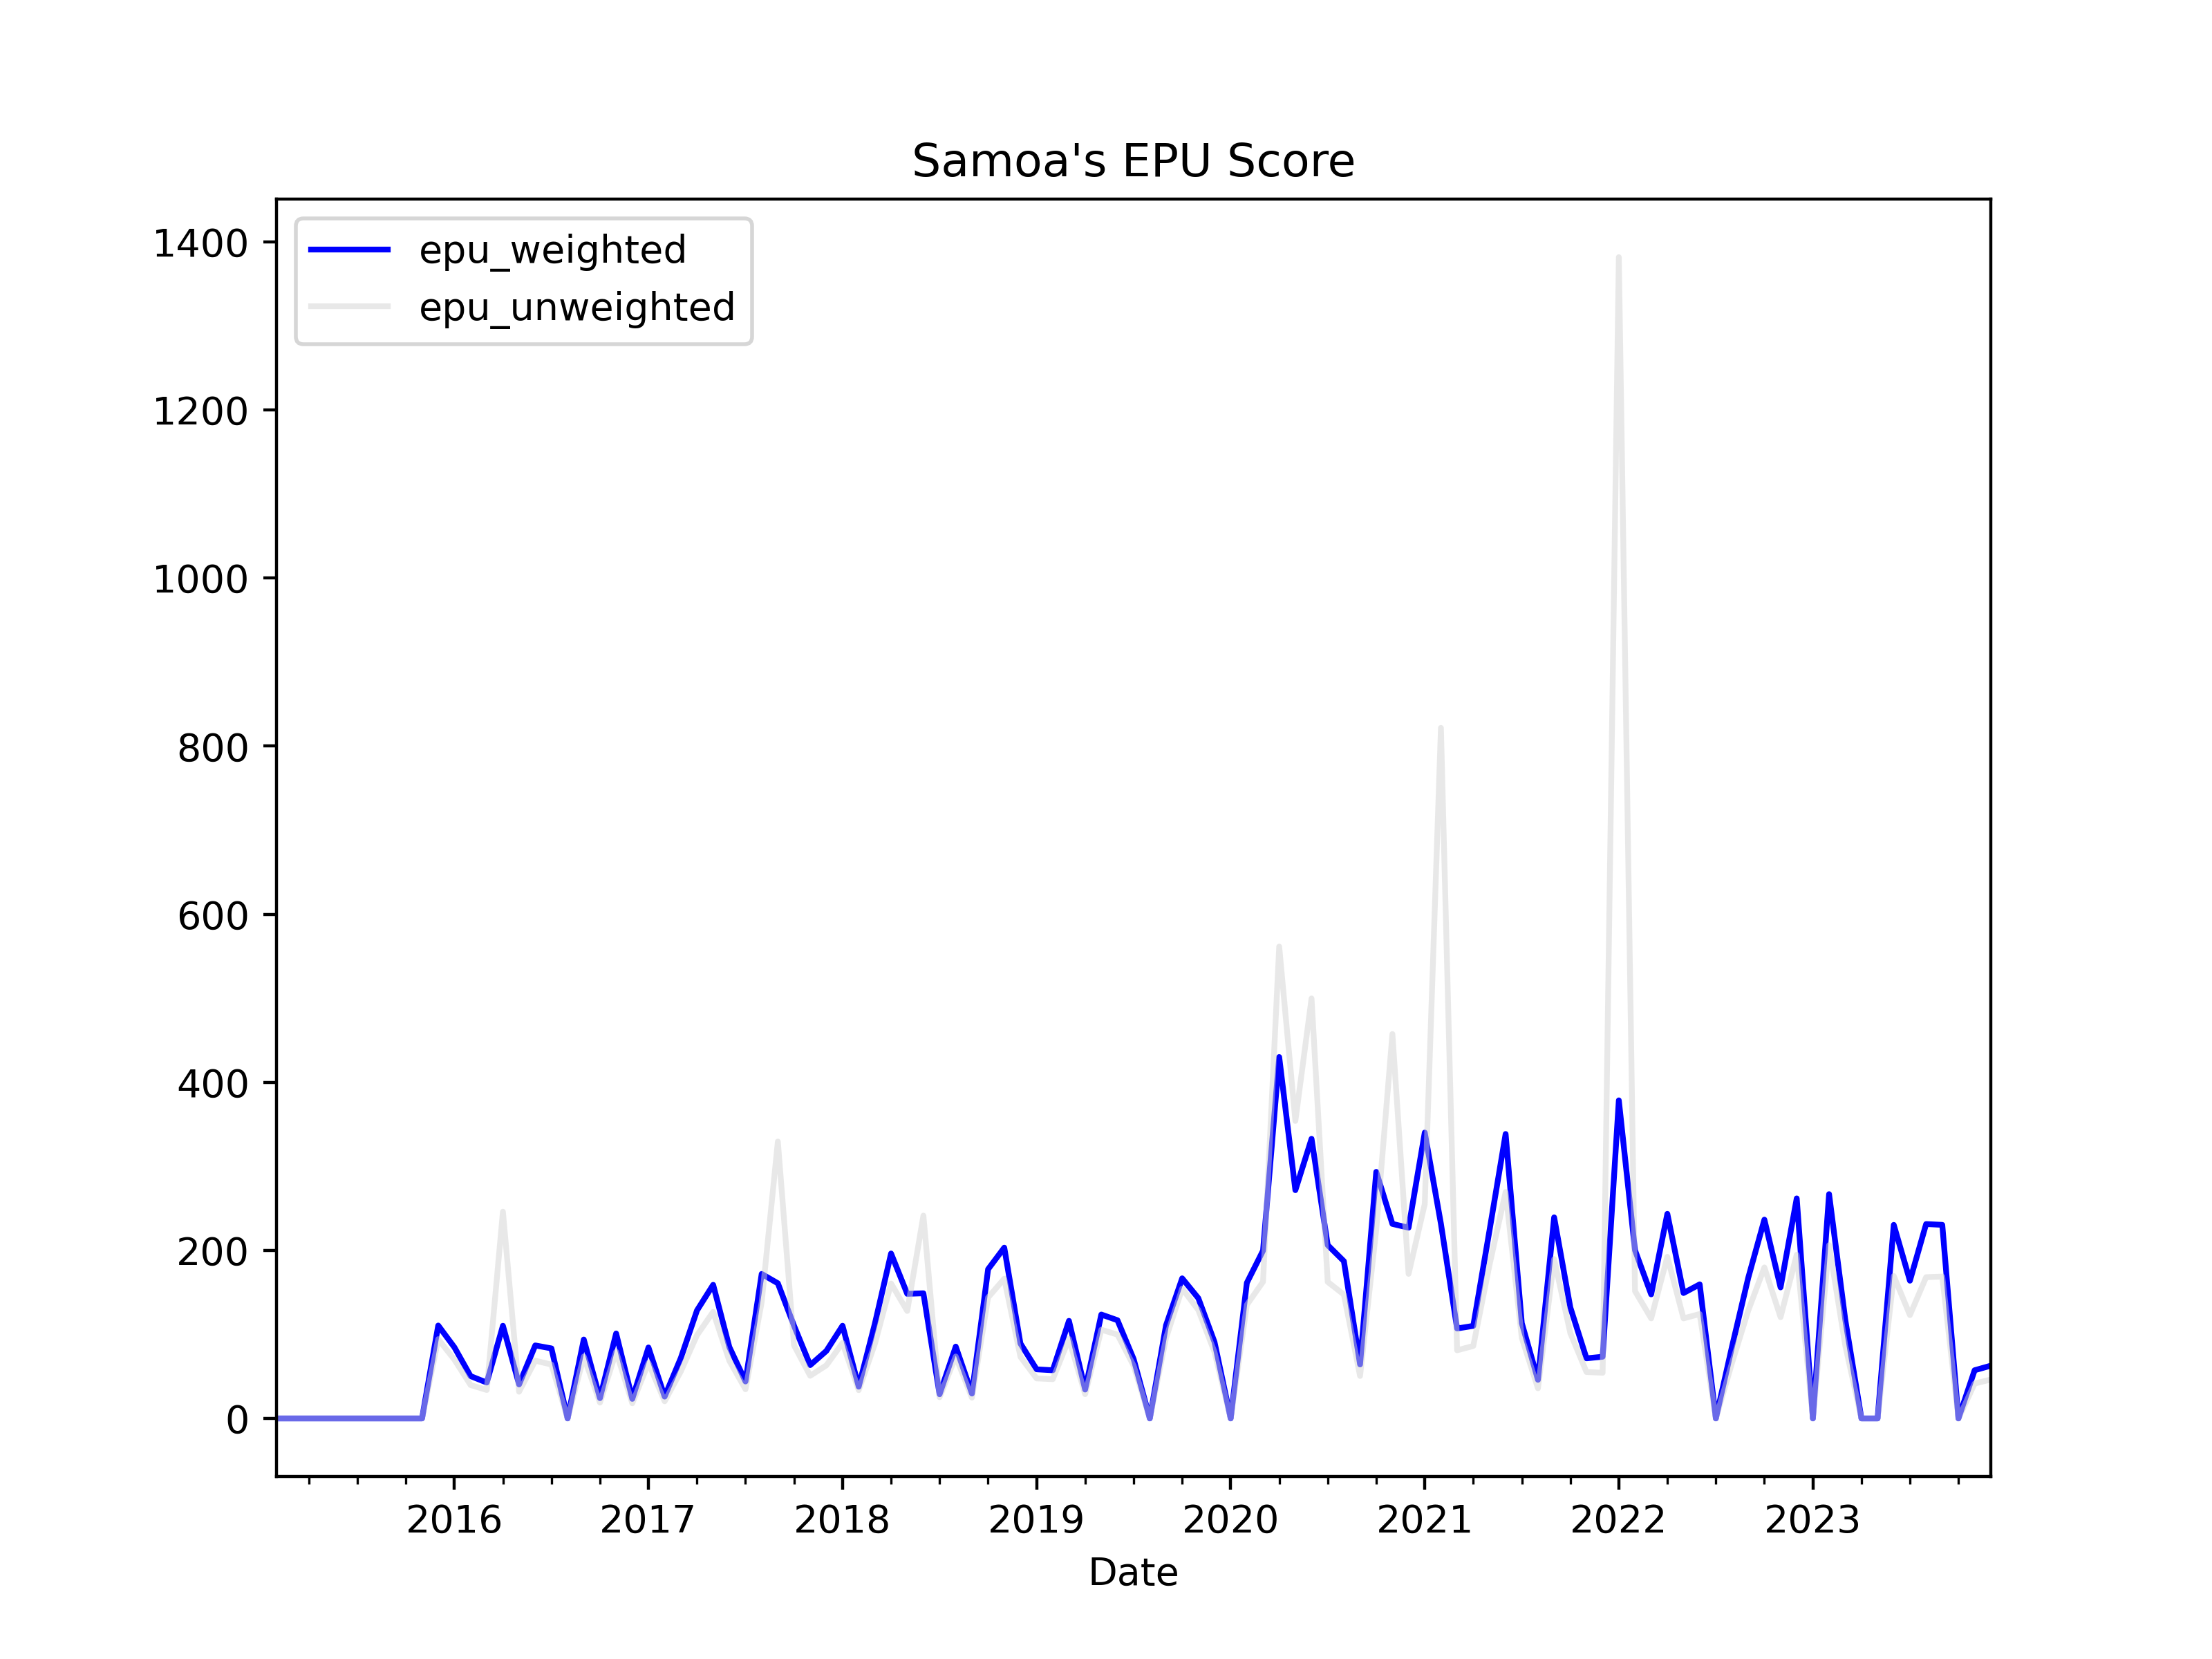

The table this chart was drawn from, first rows:
, date, ym, samoa_rnz_news_count, samoa_rnz_epu_count, samoa_rnz_ratio, samoa_observer_news_count, samoa_observer_epu_count, samoa_observer_ratio, news_total, samoa_rnz_weights, samoa_observer_weights, samoa_rnz_z_score, samoa_observer_z_score, z_score_unweighted, z_score_weighted, epu_weighted, epu_unweighted
0, 2015-02-01, 2015-2, 34.0, 0.0, 0.0, 0.0, 0.0, 0.0, 34.0, 1.0, 0.0, 0.0, 0.0, 0.0, 0.0, 0.0, 0.0
1, 2015-03-01, 2015-3, 49.0, 0.0, 0.0, 0.0, 0.0, 0.0, 49.0, 1.0, 0.0, 0.0, 0.0, 0.0, 0.0, 0.0, 0.0
2, 2015-04-01, 2015-4, 47.0, 0.0, 0.0, 0.0, 0.0, 0.0, 47.0, 1.0, 0.0, 0.0, 0.0, 0.0, 0.0, 0.0, 0.0
3, 2015-05-01, 2015-5, 65.0, 0.0, 0.0, 0.0, 0.0, 0.0, 65.0, 1.0, 0.0, 0.0, 0.0, 0.0, 0.0, 0.0, 0.0
4, 2015-06-01, 2015-6, 60.0, 0.0, 0.0, 0.0, 0.0, 0.0, 60.0, 1.0, 0.0, 0.0, 0.0, 0.0, 0.0, 0.0, 0.0
5, 2015-07-01, 2015-7, 67.0, 0.0, 0.0, 0.0, 0.0, 0.0, 67.0, 1.0, 0.0, 0.0, 0.0, 0.0, 0.0, 0.0, 0.0
6, 2015-08-01, 2015-8, 62.0, 0.0, 0.0, 0.0, 0.0, 0.0, 62.0, 1.0, 0.0, 0.0, 0.0, 0.0, 0.0, 0.0, 0.0
7, 2015-09-01, 2015-9, 63.0, 0.0, 0.0, 0.0, 0.0, 0.0, 63.0, 1.0, 0.0, 0.0, 0.0, 0.0, 0.0, 0.0, 0.0
8, 2015-10-01, 2015-10, 46.0, 0.0, 0.0, 0.0, 0.0, 0.0, 46.0, 1.0, 0.0, 0.0, 0.0, 0.0, 0.0, 0.0, 0.0
9, 2015-11-01, 2015-11, 37.0, 0.0, 0.0, 0.0, 0.0, 0.0, 37.0, 1.0, 0.0, 0.0, 0.0, 0.0, 0.0, 0.0, 0.0
10, 2015-12-01, 2015-12, 39.0, 0.0, 0.0, 212.0, 2.0, 0.009434, 251.0, 0.1554, 0.8446, 0.0, 1.418, 0.7091, 1.198, 110.6, 94.36
11, 2016-01-01, 2016-1, 42.0, 0.0, 0.0, 286.0, 2.0, 0.006993, 328.0, 0.128, 0.872, 0.0, 1.051, 0.5256, 0.9167, 84.63, 69.94
12, 2016-02-01, 2016-2, 48.0, 0.0, 0.0, 503.0, 2.0, 0.003976, 551.0, 0.08711, 0.9129, 0.0, 0.5978, 0.2989, 0.5457, 50.38, 39.77
13, 2016-03-01, 2016-3, 59.0, 0.0, 0.0, 591.0, 2.0, 0.003384, 650.0, 0.09077, 0.9092, 0.0, 0.5087, 0.2544, 0.4626, 42.71, 33.85
14, 2016-04-01, 2016-4, 58.0, 1.0, 0.01724, 574.0, 4.0, 0.006969, 632.0, 0.09177, 0.9082, 2.651, 1.048, 1.849, 1.195, 110.3, 246
15, 2016-05-01, 2016-5, 57.0, 0.0, 0.0, 629.0, 2.0, 0.00318, 686.0, 0.08309, 0.9169, 0.0, 0.478, 0.239, 0.4383, 40.46, 31.8
16, 2016-06-01, 2016-6, 57.0, 0.0, 0.0, 582.0, 4.0, 0.006873, 639.0, 0.0892, 0.9108, 0.0, 1.033, 0.5166, 0.9411, 86.88, 68.74
17, 2016-07-01, 2016-7, 42.0, 0.0, 0.0, 624.0, 4.0, 0.00641, 666.0, 0.06306, 0.9369, 0.0, 0.9637, 0.4818, 0.9029, 83.36, 64.11
18, 2016-08-01, 2016-8, 35.0, 0.0, 0.0, 541.0, 0.0, 0.0, 576.0, 0.06076, 0.9392, 0.0, 0.0, 0.0, 0.0, 0.0, 0.0
19, 2016-09-01, 2016-9, 48.0, 0.0, 0.0, 543.0, 4.0, 0.007366, 591.0, 0.08122, 0.9188, 0.0, 1.107, 0.5537, 1.017, 93.94, 73.68
20, 2016-10-01, 2016-10, 44.0, 0.0, 0.0, 531.0, 1.0, 0.001883, 575.0, 0.07652, 0.9235, 0.0, 0.2831, 0.1416, 0.2615, 24.14, 18.84
21, 2016-11-01, 2016-11, 45.0, 0.0, 0.0, 504.0, 4.0, 0.007937, 549.0, 0.08197, 0.918, 0.0, 1.193, 0.5966, 1.095, 101.1, 79.38
22, 2016-12-01, 2016-12, 41.0, 0.0, 0.0, 555.0, 1.0, 0.001802, 596.0, 0.06879, 0.9312, 0.0, 0.2709, 0.1354, 0.2522, 23.29, 18.02
23, 2017-01-01, 2017-1, 39.0, 0.0, 0.0, 454.0, 3.0, 0.006608, 493.0, 0.07911, 0.9209, 0.0, 0.9934, 0.4967, 0.9148, 84.46, 66.09
24, 2017-02-01, 2017-2, 44.0, 0.0, 0.0, 490.0, 1.0, 0.002041, 534.0, 0.0824, 0.9176, 0.0, 0.3068, 0.1534, 0.2815, 25.99, 20.41
25, 2017-03-01, 2017-3, 43.0, 0.0, 0.0, 536.0, 3.0, 0.005597, 579.0, 0.07427, 0.9257, 0.0, 0.8414, 0.4207, 0.7789, 71.91, 55.98
26, 2017-04-01, 2017-4, 35.0, 0.0, 0.0, 505.0, 5.0, 0.009901, 540.0, 0.06481, 0.9352, 0.0, 1.488, 0.7442, 1.392, 128.5, 99.03
27, 2017-05-01, 2017-5, 59.0, 0.0, 0.0, 552.0, 7.0, 0.01268, 611.0, 0.09656, 0.9034, 0.0, 1.906, 0.9532, 1.722, 159, 126.8
28, 2017-06-01, 2017-6, 70.0, 0.0, 0.0, 583.0, 4.0, 0.006861, 653.0, 0.1072, 0.8928, 0.0, 1.031, 0.5157, 0.9209, 85.02, 68.62
29, 2017-07-01, 2017-7, 55.0, 0.0, 0.0, 576.0, 2.0, 0.003472, 631.0, 0.08716, 0.9128, 0.0, 0.522, 0.261, 0.4765, 43.99, 34.73
30, 2017-08-01, 2017-8, 59.0, 0.0, 0.0, 506.0, 7.0, 0.01383, 565.0, 0.1044, 0.8956, 0.0, 2.08, 1.04, 1.863, 172, 138.4
31, 2017-09-01, 2017-9, 46.0, 1.0, 0.02174, 560.0, 6.0, 0.01071, 606.0, 0.07591, 0.9241, 3.342, 1.611, 2.476, 1.742, 160.8, 329.5
32, 2017-10-01, 2017-10, 54.0, 0.0, 0.0, 575.0, 5.0, 0.008696, 629.0, 0.08585, 0.9141, 0.0, 1.307, 0.6536, 1.195, 110.3, 86.97
33, 2017-11-01, 2017-11, 65.0, 0.0, 0.0, 591.0, 3.0, 0.005076, 656.0, 0.09909, 0.9009, 0.0, 0.7631, 0.3816, 0.6875, 63.47, 50.77
34, 2017-12-01, 2017-12, 58.0, 0.0, 0.0, 633.0, 4.0, 0.006319, 691.0, 0.08394, 0.9161, 0.0, 0.95, 0.475, 0.8702, 80.34, 63.2
35, 2018-01-01, 2018-1, 72.0, 0.0, 0.0, 557.0, 5.0, 0.008977, 629.0, 0.1145, 0.8855, 0.0, 1.35, 0.6748, 1.195, 110.3, 89.78
36, 2018-02-01, 2018-2, 70.0, 0.0, 0.0, 297.0, 1.0, 0.003367, 367.0, 0.1907, 0.8093, 0.0, 0.5062, 0.2531, 0.4096, 37.82, 33.68
37, 2018-03-01, 2018-3, 52.0, 0.0, 0.0, 563.0, 5.0, 0.008881, 615.0, 0.08455, 0.9154, 0.0, 1.335, 0.6676, 1.222, 112.8, 88.83
38, 2018-04-01, 2018-4, 59.0, 0.0, 0.0, 436.0, 7.0, 0.01606, 495.0, 0.1192, 0.8808, 0.0, 2.414, 1.207, 2.126, 196.3, 160.6
39, 2018-05-01, 2018-5, 77.0, 0.0, 0.0, 391.0, 5.0, 0.01279, 468.0, 0.1645, 0.8355, 0.0, 1.922, 0.9612, 1.606, 148.3, 127.9
40, 2018-06-01, 2018-6, 73.0, 1.0, 0.0137, 395.0, 4.0, 0.01013, 468.0, 0.156, 0.844, 2.106, 1.522, 1.814, 1.613, 149, 241.4
41, 2018-07-01, 2018-7, 86.0, 0.0, 0.0, 396.0, 1.0, 0.002525, 482.0, 0.1784, 0.8216, 0.0, 0.3796, 0.1898, 0.3119, 28.79, 25.26
42, 2018-08-01, 2018-8, 80.0, 0.0, 0.0, 407.0, 3.0, 0.007371, 487.0, 0.1643, 0.8357, 0.0, 1.108, 0.5541, 0.9261, 85.5, 73.72
43, 2018-09-01, 2018-9, 64.0, 0.0, 0.0, 405.0, 1.0, 0.002469, 469.0, 0.1365, 0.8635, 0.0, 0.3712, 0.1856, 0.3205, 29.59, 24.7
44, 2018-10-01, 2018-10, 52.0, 0.0, 0.0, 417.0, 6.0, 0.01439, 469.0, 0.1109, 0.8891, 0.0, 2.163, 1.082, 1.923, 177.6, 143.9
45, 2018-11-01, 2018-11, 57.0, 0.0, 0.0, 421.0, 7.0, 0.01663, 478.0, 0.1192, 0.8808, 0.0, 2.5, 1.25, 2.202, 203.3, 166.3
46, 2018-12-01, 2018-12, 58.0, 0.0, 0.0, 409.0, 3.0, 0.007335, 467.0, 0.1242, 0.8758, 0.0, 1.103, 0.5514, 0.9657, 89.16, 73.36
47, 2019-01-01, 2019-1, 55.0, 0.0, 0.0, 420.0, 2.0, 0.004762, 475.0, 0.1158, 0.8842, 0.0, 0.7159, 0.3579, 0.633, 58.44, 47.63
48, 2019-02-01, 2019-2, 56.0, 0.0, 0.0, 428.0, 2.0, 0.004673, 484.0, 0.1157, 0.8843, 0.0, 0.7025, 0.3513, 0.6212, 57.35, 46.74
49, 2019-03-01, 2019-3, 55.0, 0.0, 0.0, 423.0, 4.0, 0.009456, 478.0, 0.1151, 0.8849, 0.0, 1.422, 0.7108, 1.258, 116.1, 94.58
50, 2019-04-01, 2019-4, 58.0, 0.0, 0.0, 346.0, 1.0, 0.00289, 404.0, 0.1436, 0.8564, 0.0, 0.4345, 0.2172, 0.3721, 34.35, 28.91
51, 2019-05-01, 2019-5, 70.0, 0.0, 0.0, 379.0, 4.0, 0.01055, 449.0, 0.1559, 0.8441, 0.0, 1.587, 0.7933, 1.339, 123.6, 105.6
52, 2019-06-01, 2019-6, 74.0, 0.0, 0.0, 401.0, 4.0, 0.009975, 475.0, 0.1558, 0.8442, 0.0, 1.5, 0.7498, 1.266, 116.9, 99.77
53, 2019-07-01, 2019-7, 74.0, 0.0, 0.0, 319.0, 2.0, 0.00627, 393.0, 0.1883, 0.8117, 0.0, 0.9425, 0.4713, 0.7651, 70.63, 62.71
54, 2019-08-01, 2019-8, 53.0, 0.0, 0.0, 314.0, 0.0, 0.0, 367.0, 0.1444, 0.8556, 0.0, 0.0, 0.0, 0.0, 0.0, 0.0
55, 2019-09-01, 2019-9, 62.0, 0.0, 0.0, 314.0, 3.0, 0.009554, 376.0, 0.1649, 0.8351, 0.0, 1.436, 0.7182, 1.199, 110.7, 95.56
56, 2019-10-01, 2019-10, 74.0, 0.0, 0.0, 259.0, 4.0, 0.01544, 333.0, 0.2222, 0.7778, 0.0, 2.322, 1.161, 1.806, 166.7, 154.5
57, 2019-11-01, 2019-11, 78.0, 0.0, 0.0, 310.0, 4.0, 0.0129, 388.0, 0.201, 0.799, 0.0, 1.94, 0.9699, 1.55, 143.1, 129.1
58, 2019-12-01, 2019-12, 78.0, 0.0, 0.0, 380.0, 3.0, 0.007895, 458.0, 0.1703, 0.8297, 0.0, 1.187, 0.5934, 0.9847, 90.91, 78.96
59, 2020-01-01, 2020-1, 43.0, 0.0, 0.0, 356.0, 0.0, 0.0, 399.0, 0.1078, 0.8922, 0.0, 0.0, 0.0, 0.0, 0.0, 0.0
... 47 more rows
